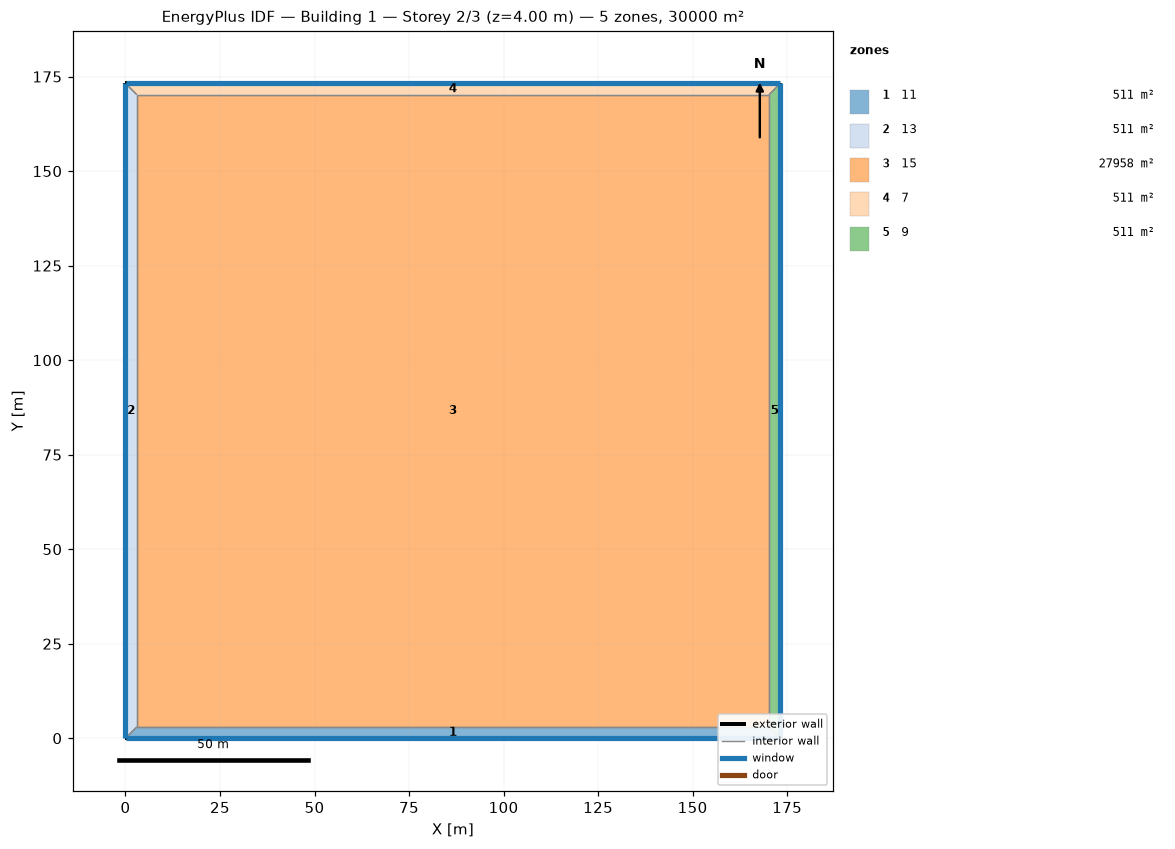
=== STOREY PLAN SPEC (per zone: floor XY polygon, exterior-wall plan segments, windows/doors) ===
zone 1: 11  (510.6 m²)
  floor: (173.21, 0.00) (0.00, 0.00) (3.00, 3.00) (170.21, 3.00)
  exterior wall: (0.00, 0.00) – (173.21, 0.00)  [173.2 m]
    window: (0.03, 0.00) – (173.18, 0.00)  [242.5 m²]
  interior walls: 3
zone 2: 13  (510.6 m²)
  floor: (0.00, 0.00) (0.00, 173.21) (3.00, 170.21) (3.00, 3.00)
  exterior wall: (0.00, 173.21) – (0.00, 0.00)  [173.2 m]
    window: (0.00, 173.18) – (0.00, 0.03)  [242.5 m²]
  interior walls: 3
zone 3: 15  (27957.5 m²)
  floor: (3.00, 3.00) (3.00, 170.21) (170.21, 170.21) (170.21, 3.00)
  interior walls: 4
zone 4: 7  (510.6 m²)
  floor: (0.00, 173.21) (173.21, 173.21) (170.21, 170.21) (3.00, 170.21)
  exterior wall: (173.21, 173.21) – (0.00, 173.21)  [173.2 m]
    window: (173.18, 173.21) – (0.03, 173.21)  [242.5 m²]
  interior walls: 3
zone 5: 9  (510.6 m²)
  floor: (173.21, 173.21) (173.21, 0.00) (170.21, 3.00) (170.21, 170.21)
  exterior wall: (173.21, 0.00) – (173.21, 173.21)  [173.2 m]
    window: (173.21, 0.03) – (173.21, 173.18)  [242.5 m²]
  interior walls: 3

=== DERIVED (storey summary) ===
Building: Building 1
Storey: 2 of 3  (floor level z = 4.00 m)
Storey gross floor area: 30000.0 m²
Zones on this storey: 5
  - 11: floor 510.6 m²; exterior wall 173.2 m (692.8 m²); 1 window(s) 242.5 m²; WWR 35.0%
  - 13: floor 510.6 m²; exterior wall 173.2 m (692.8 m²); 1 window(s) 242.5 m²; WWR 35.0%
  - 15: floor 27957.5 m²
  - 7: floor 510.6 m²; exterior wall 173.2 m (692.8 m²); 1 window(s) 242.5 m²; WWR 35.0%
  - 9: floor 510.6 m²; exterior wall 173.2 m (692.8 m²); 1 window(s) 242.5 m²; WWR 35.0%
Zone adjacency (shared interzone walls):
  - 11 ↔ 13
  - 11 ↔ 15
  - 11 ↔ 9
  - 13 ↔ 15
  - 13 ↔ 7
  - 15 ↔ 7
  - 15 ↔ 9
  - 7 ↔ 9